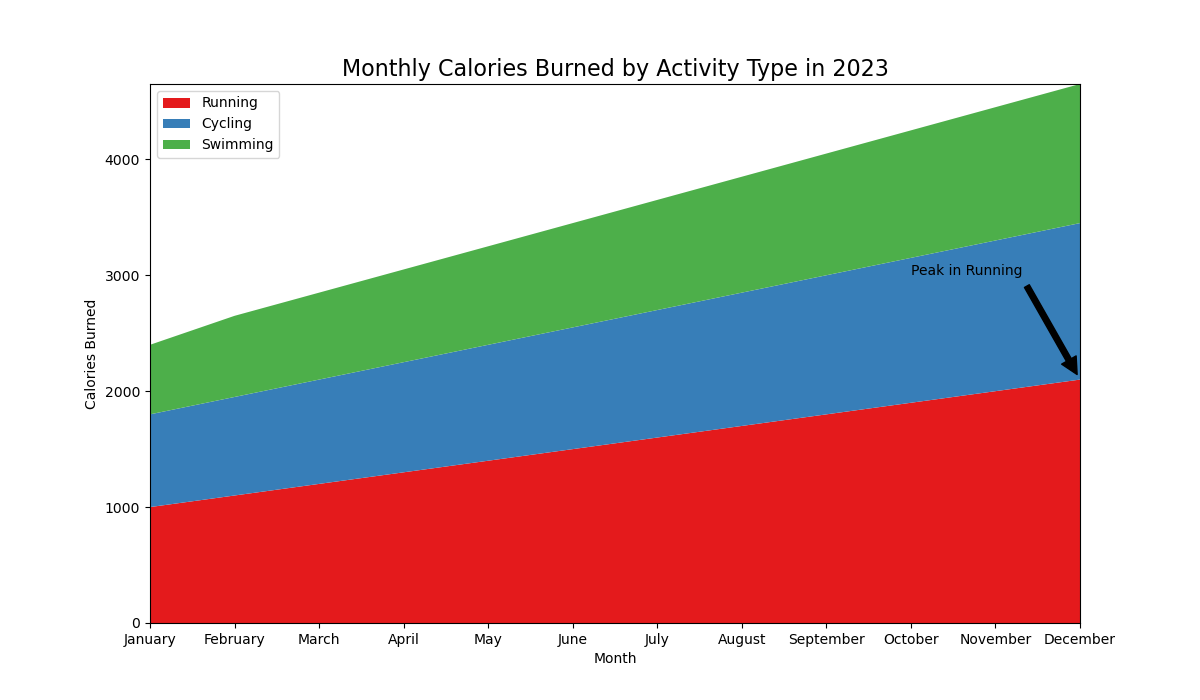

The file beside this chart, header and first rows:
Month, Running, Cycling, Swimming
January, 1000, 800, 600
February, 1100, 850, 700
March, 1200, 900, 750
April, 1300, 950, 800
May, 1400, 1000, 850
June, 1500, 1050, 900
July, 1600, 1100, 950
August, 1700, 1150, 1000
September, 1800, 1200, 1050
October, 1900, 1250, 1100
November, 2000, 1300, 1150
December, 2100, 1350, 1200
